The GitHub repository SaadQacif/Saad-MLOps-Project contains a labelled image folder "split" with 3 categories: potato early blight, potato late blight, potato healthy. Examples follow, each with its label.

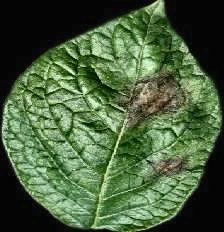
Label: potato late blight

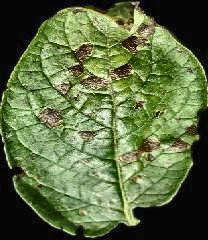
Label: potato early blight

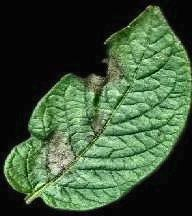
Label: potato late blight

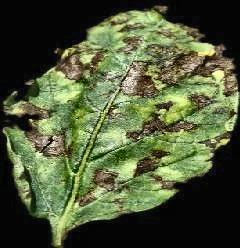
Label: potato early blight

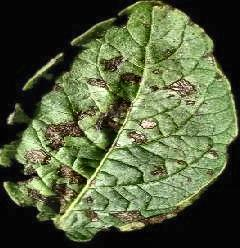
Label: potato early blight

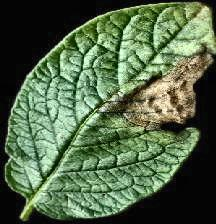
Label: potato late blight
